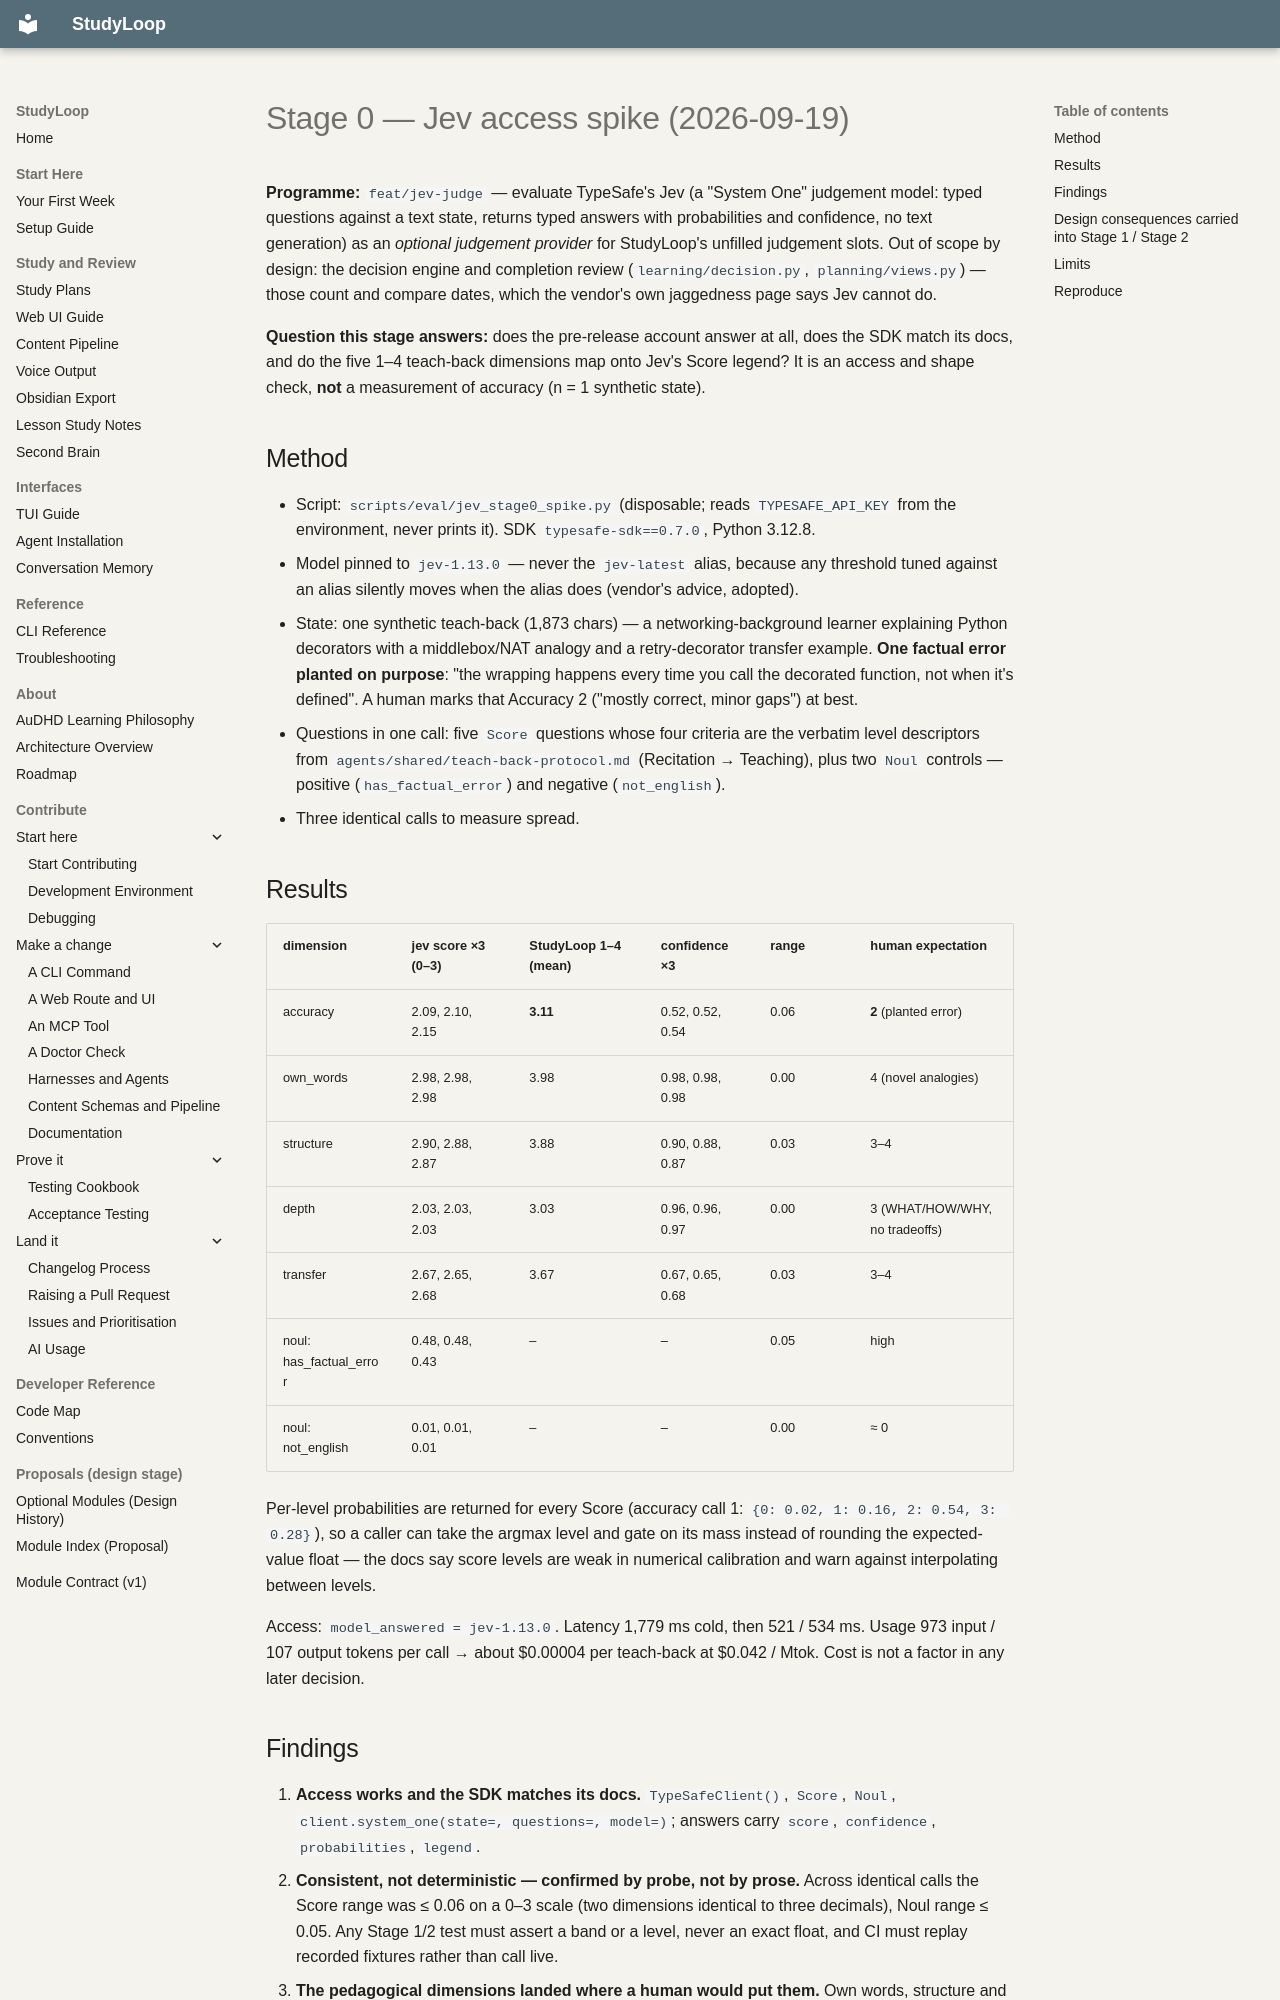

repository: NetDevAutomate/StudyLoop · page: architecture/jev-judge/receipts/stage0-access-2026-09-19/index.html · generator: mkdocs

# Stage 0 — Jev access spike (2026-09-19)

**Programme:** `feat/jev-judge` — evaluate TypeSafe's Jev (a "System One" judgement model:
typed questions against a text state, returns typed answers with probabilities and
confidence, no text generation) as an *optional judgement provider* for StudyLoop's
unfilled judgement slots. Out of scope by design: the decision engine and completion
review (`learning/decision.py`, `planning/views.py`) — those count and compare dates,
which the vendor's own jaggedness page says Jev cannot do.

**Question this stage answers:** does the pre-release account answer at all, does the SDK
match its docs, and do the five 1–4 teach-back dimensions map onto Jev's Score legend?
It is an access and shape check, **not** a measurement of accuracy (n = 1 synthetic state).

## Method

- Script: `scripts/eval/jev_stage0_spike.py` (disposable; reads `TYPESAFE_API_KEY` from
  the environment, never prints it). SDK `typesafe-sdk==0.7.0`, Python 3.12.8.
- Model pinned to `jev-1.13.0` — never the `jev-latest` alias, because any threshold
  tuned against an alias silently moves when the alias does (vendor's advice, adopted).
- State: one synthetic teach-back (1,873 chars) — a networking-background learner
  explaining Python decorators with a middlebox/NAT analogy and a retry-decorator
  transfer example. **One factual error planted on purpose**: "the wrapping happens every
  time you call the decorated function, not when it's defined". A human marks that
  Accuracy 2 ("mostly correct, minor gaps") at best.
- Questions in one call: five `Score` questions whose four criteria are the verbatim level
  descriptors from `agents/shared/teach-back-protocol.md` (Recitation → Teaching), plus
  two `Noul` controls — positive (`has_factual_error`) and negative (`not_english`).
- Three identical calls to measure spread.

## Results

| dimension | jev score ×3 (0–3) | StudyLoop 1–4 (mean) | confidence ×3 | range | human expectation |
|---|---|---|---|---|---|
| accuracy | 2.09, 2.10, 2.15 | **3.11** | 0.52, 0.52, 0.54 | 0.06 | **2** (planted error) |
| own_words | 2.98, 2.98, 2.98 | 3.98 | 0.98, 0.98, 0.98 | 0.00 | 4 (novel analogies) |
| structure | 2.90, 2.88, 2.87 | 3.88 | 0.90, 0.88, 0.87 | 0.03 | 3–4 |
| depth | 2.03, 2.03, 2.03 | 3.03 | 0.96, 0.96, 0.97 | 0.00 | 3 (WHAT/HOW/WHY, no tradeoffs) |
| transfer | 2.67, 2.65, 2.68 | 3.67 | 0.67, 0.65, 0.68 | 0.03 | 3–4 |
| noul: has_factual_error | 0.48, 0.48, 0.43 | – | – | 0.05 | high |
| noul: not_english | 0.01, 0.01, 0.01 | – | – | 0.00 | ≈ 0 |

Per-level probabilities are returned for every Score (accuracy call 1:
`{0: 0.02, 1: 0.16, 2: 0.54, 3: 0.28}`), so a caller can take the argmax level and gate on
its mass instead of rounding the expected-value float — the docs say score levels are weak
in numerical calibration and warn against interpolating between levels.

Access: `model_answered = jev-1.13.0`. Latency 1,779 ms cold, then 521 / 534 ms. Usage
973 input / 107 output tokens per call → about $0.00004 per teach-back at $0.042 / Mtok.
Cost is not a factor in any later decision.
